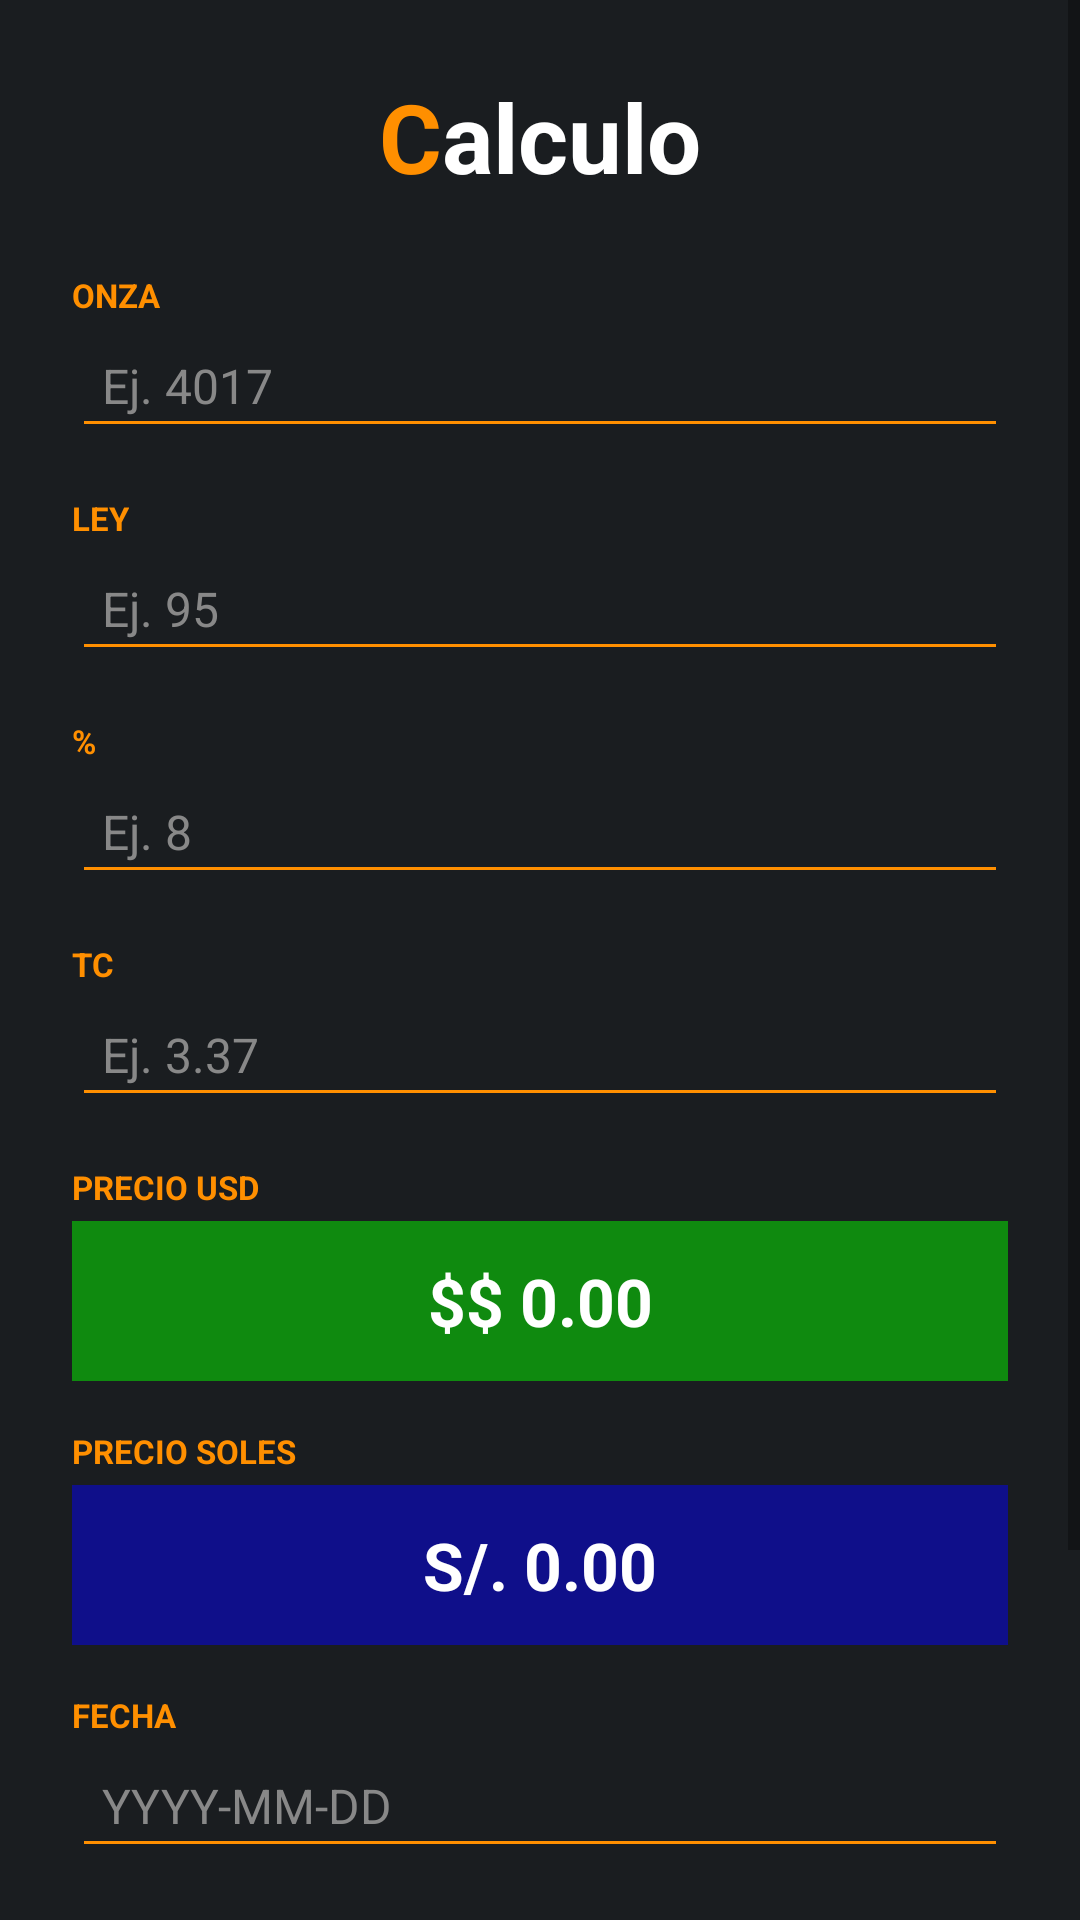

Produce the Android XML layout that renders to this screen, including the resource entries it uses.
<!-- AndroidManifest.xml: application theme Theme.FaiCalculer -->
<!-- res/layout/dialog_calculo.xml -->
<?xml version="1.0" encoding="utf-8"?>
<ScrollView xmlns:android="http://schemas.android.com/apk/res/android"
    android:layout_width="match_parent"
    android:layout_height="wrap_content"
    android:background="#1A1D20">

    <LinearLayout
        android:layout_width="match_parent"
        android:layout_height="wrap_content"
        android:orientation="vertical"
        android:padding="24dp">

        
        <LinearLayout
            android:layout_width="wrap_content"
            android:layout_height="wrap_content"
            android:orientation="horizontal"
            android:layout_gravity="center_horizontal"
            android:layout_marginBottom="24dp">

            <TextView
                android:layout_width="wrap_content"
                android:layout_height="wrap_content"
                android:text="C"
                android:textColor="#FF8F00"
                android:textSize="32sp"
                android:textStyle="bold" />

            <TextView
                android:layout_width="wrap_content"
                android:layout_height="wrap_content"
                android:text="alculo"
                android:textColor="#FFFFFF"
                android:textSize="32sp"
                android:textStyle="bold" />
        </LinearLayout>

        
        <TextView
            android:layout_width="wrap_content"
            android:layout_height="wrap_content"
            android:text="ONZA"
            android:textColor="#FF8F00"
            android:textSize="11sp"
            android:textStyle="bold"
            android:layout_marginBottom="2dp" />

        <EditText
            android:id="@+id/et_onza"
            android:layout_width="match_parent"
            android:layout_height="wrap_content"
            android:backgroundTint="#FF8F00"
            android:textColor="#FFFFFF"
            android:textColorHint="#888888"
            android:hint="Ej. 4017"
            android:inputType="numberDecimal"
            android:layout_marginBottom="16dp"
            android:textSize="16sp"
            android:padding="10dp" />

        
        <TextView
            android:layout_width="wrap_content"
            android:layout_height="wrap_content"
            android:text="LEY"
            android:textColor="#FF8F00"
            android:textSize="11sp"
            android:textStyle="bold"
            android:layout_marginBottom="2dp" />

        <EditText
            android:id="@+id/et_ley"
            android:layout_width="match_parent"
            android:layout_height="wrap_content"
            android:backgroundTint="#FF8F00"
            android:textColor="#FFFFFF"
            android:textColorHint="#888888"
            android:hint="Ej. 95"
            android:inputType="numberDecimal"
            android:layout_marginBottom="16dp"
            android:textSize="16sp"
            android:padding="10dp" />

        
        <TextView
            android:layout_width="wrap_content"
            android:layout_height="wrap_content"
            android:text="%"
            android:textColor="#FF8F00"
            android:textSize="11sp"
            android:textStyle="bold"
            android:layout_marginBottom="2dp" />

        <EditText
            android:id="@+id/et_porcentaje"
            android:layout_width="match_parent"
            android:layout_height="wrap_content"
            android:backgroundTint="#FF8F00"
            android:textColor="#FFFFFF"
            android:textColorHint="#888888"
            android:hint="Ej. 8"
            android:inputType="numberDecimal"
            android:layout_marginBottom="16dp"
            android:textSize="16sp"
            android:padding="10dp" />

        
        <TextView
            android:layout_width="wrap_content"
            android:layout_height="wrap_content"
            android:text="TC"
            android:textColor="#FF8F00"
            android:textSize="11sp"
            android:textStyle="bold"
            android:layout_marginBottom="2dp" />

        <EditText
            android:id="@+id/et_tc"
            android:layout_width="match_parent"
            android:layout_height="wrap_content"
            android:backgroundTint="#FF8F00"
            android:textColor="#FFFFFF"
            android:textColorHint="#888888"
            android:hint="Ej. 3.37"
            android:inputType="numberDecimal"
            android:layout_marginBottom="16dp"
            android:textSize="16sp"
            android:padding="10dp" />

        
        <TextView
            android:layout_width="wrap_content"
            android:layout_height="wrap_content"
            android:text="PRECIO USD"
            android:textColor="#FF8F00"
            android:textSize="11sp"
            android:textStyle="bold"
            android:layout_marginBottom="4dp" />

        <TextView
            android:id="@+id/tv_precio_usd"
            android:layout_width="match_parent"
            android:layout_height="wrap_content"
            android:background="#0F8A0F"
            android:text="$$ 0.00"
            android:textColor="#FFFFFF"
            android:textSize="22sp"
            android:textStyle="bold"
            android:gravity="center"
            android:padding="12dp"
            android:layout_marginBottom="16dp" />

        
        <TextView
            android:layout_width="wrap_content"
            android:layout_height="wrap_content"
            android:text="PRECIO SOLES"
            android:textColor="#FF8F00"
            android:textSize="11sp"
            android:textStyle="bold"
            android:layout_marginBottom="4dp" />

        <TextView
            android:id="@+id/tv_precio_soles"
            android:layout_width="match_parent"
            android:layout_height="wrap_content"
            android:background="#0F0F8A"
            android:text="S/. 0.00"
            android:textColor="#FFFFFF"
            android:textSize="22sp"
            android:textStyle="bold"
            android:gravity="center"
            android:padding="12dp"
            android:layout_marginBottom="16dp" />

        
        <TextView
            android:layout_width="wrap_content"
            android:layout_height="wrap_content"
            android:text="FECHA"
            android:textColor="#FF8F00"
            android:textSize="11sp"
            android:textStyle="bold"
            android:layout_marginBottom="2dp" />

        <EditText
            android:id="@+id/et_fecha"
            android:layout_width="match_parent"
            android:layout_height="wrap_content"
            android:backgroundTint="#FF8F00"
            android:textColor="#FFFFFF"
            android:textColorHint="#888888"
            android:hint="YYYY-MM-DD"
            android:inputType="date"
            android:layout_marginBottom="16dp"
            android:textSize="16sp"
            android:padding="10dp" />

        
        <TextView
            android:layout_width="wrap_content"
            android:layout_height="wrap_content"
            android:text="NOTAS / COMENTARIOS"
            android:textColor="#FF8F00"
            android:textSize="11sp"
            android:textStyle="bold"
            android:layout_marginBottom="2dp" />

        <EditText
            android:id="@+id/et_notas"
            android:layout_width="match_parent"
            android:layout_height="wrap_content"
            android:backgroundTint="#FF8F00"
            android:textColor="#FFFFFF"
            android:textColorHint="#888888"
            android:hint="Opcional"
            android:inputType="text"
            android:layout_marginBottom="24dp"
            android:textSize="16sp"
            android:padding="10dp" />

        
        <LinearLayout
            android:layout_width="match_parent"
            android:layout_height="wrap_content"
            android:orientation="horizontal"
            android:gravity="end">

            <Button
                android:id="@+id/btn_dialog_cancelar"
                android:layout_width="wrap_content"
                android:layout_height="wrap_content"
                android:text="Cancelar"
                android:textColor="#FFFFFF"
                android:backgroundTint="#424242"
                android:layout_marginEnd="12dp" />

            <Button
                android:id="@+id/btn_dialog_guardar"
                android:layout_width="wrap_content"
                android:layout_height="wrap_content"
                android:text="Guardar"
                android:textColor="#FFFFFF"
                android:backgroundTint="#FF8F00" />
        </LinearLayout>
    </LinearLayout>
</ScrollView>
<!-- resources referenced by this layout -->
<resources>
  <style name="Theme.FaiCalculer" parent="Theme.MaterialComponents.DayNight.NoActionBar">
          
          <item name="colorPrimary">@color/fajio_navy</item>
          <item name="colorPrimaryVariant">#FFFFFF</item>
          <item name="colorOnPrimary">@color/white</item>
          
          <item name="colorSecondary">@color/fajio_blue_light</item>
          <item name="colorSecondaryVariant">@color/fajio_blue_light</item>
          <item name="colorOnSecondary">@color/fajio_navy</item>
          
          <item name="android:statusBarColor">#FFFFFF</item>
          <item name="android:windowLightStatusBar">true</item>
          
          <item name="android:windowBackground">@color/fajio_bg</item>
      </style>
  <color name="fajio_navy">#0A1128</color>
  <color name="white">#FFFFFFFF</color>
  <color name="fajio_blue_light">#E0F2FE</color>
  <color name="fajio_bg">#0A0F1D</color>
</resources>
